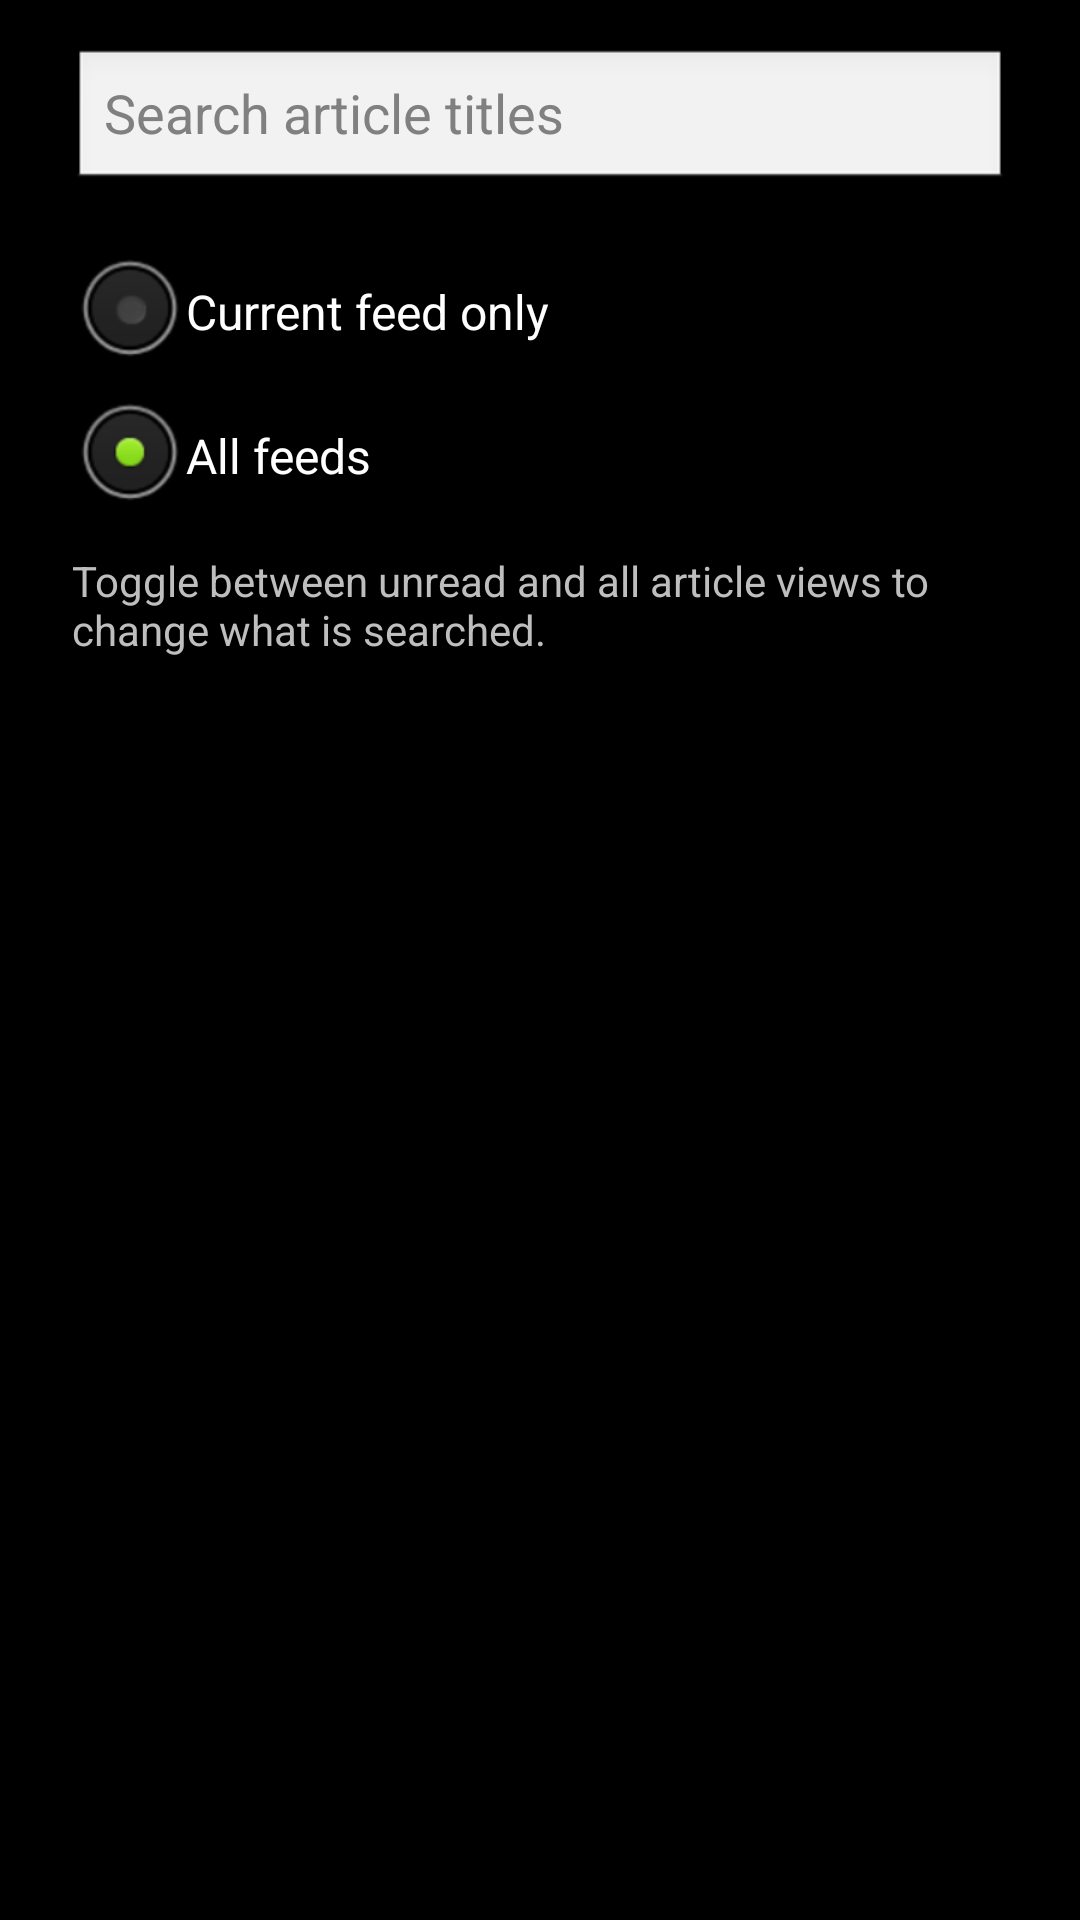

This screen was rendered from an Android layout file. Write that file and the resources it references.
<!-- AndroidManifest.xml: application theme android:Theme.Black -->
<!-- res/layout/dialog_search.xml -->
<?xml version="1.0" encoding="utf-8"?>
<LinearLayout xmlns:android="http://schemas.android.com/apk/res/android"
    android:layout_width="match_parent"
    android:layout_height="wrap_content"
    android:orientation="vertical"
    android:paddingStart="24dp"
    android:paddingEnd="24dp"
    android:paddingTop="16dp"
    android:paddingBottom="8dp">

    <EditText
        android:id="@+id/search_term"
        android:layout_width="match_parent"
        android:layout_height="wrap_content"
        android:hint="Search article titles"
        android:inputType="text"
        android:imeOptions="actionSearch"
        android:maxLines="1"/>

    <RadioGroup
        android:id="@+id/search_scope"
        android:layout_width="match_parent"
        android:layout_height="wrap_content"
        android:orientation="vertical"
        android:layout_marginTop="16dp">

        <RadioButton
            android:id="@+id/search_scope_current_feed"
            android:layout_width="match_parent"
            android:layout_height="wrap_content"
            android:text="Current feed only"/>

        <RadioButton
            android:id="@+id/search_scope_all_feeds"
            android:layout_width="match_parent"
            android:layout_height="wrap_content"
            android:text="All feeds"
            android:checked="true"/>

    </RadioGroup>

    <TextView
        android:id="@+id/search_hint"
        android:layout_width="match_parent"
        android:layout_height="wrap_content"
        android:layout_marginTop="8dp"
        android:text="Toggle between unread and all article views to change what is searched."/>

    <TextView
        android:id="@+id/search_no_results"
        android:layout_width="match_parent"
        android:layout_height="wrap_content"
        android:layout_marginTop="8dp"
        android:text="No articles found"
        android:textColor="#D32F2F"
        android:visibility="gone"/>

</LinearLayout>
<!-- resources referenced by this layout -->
<resources>

</resources>
